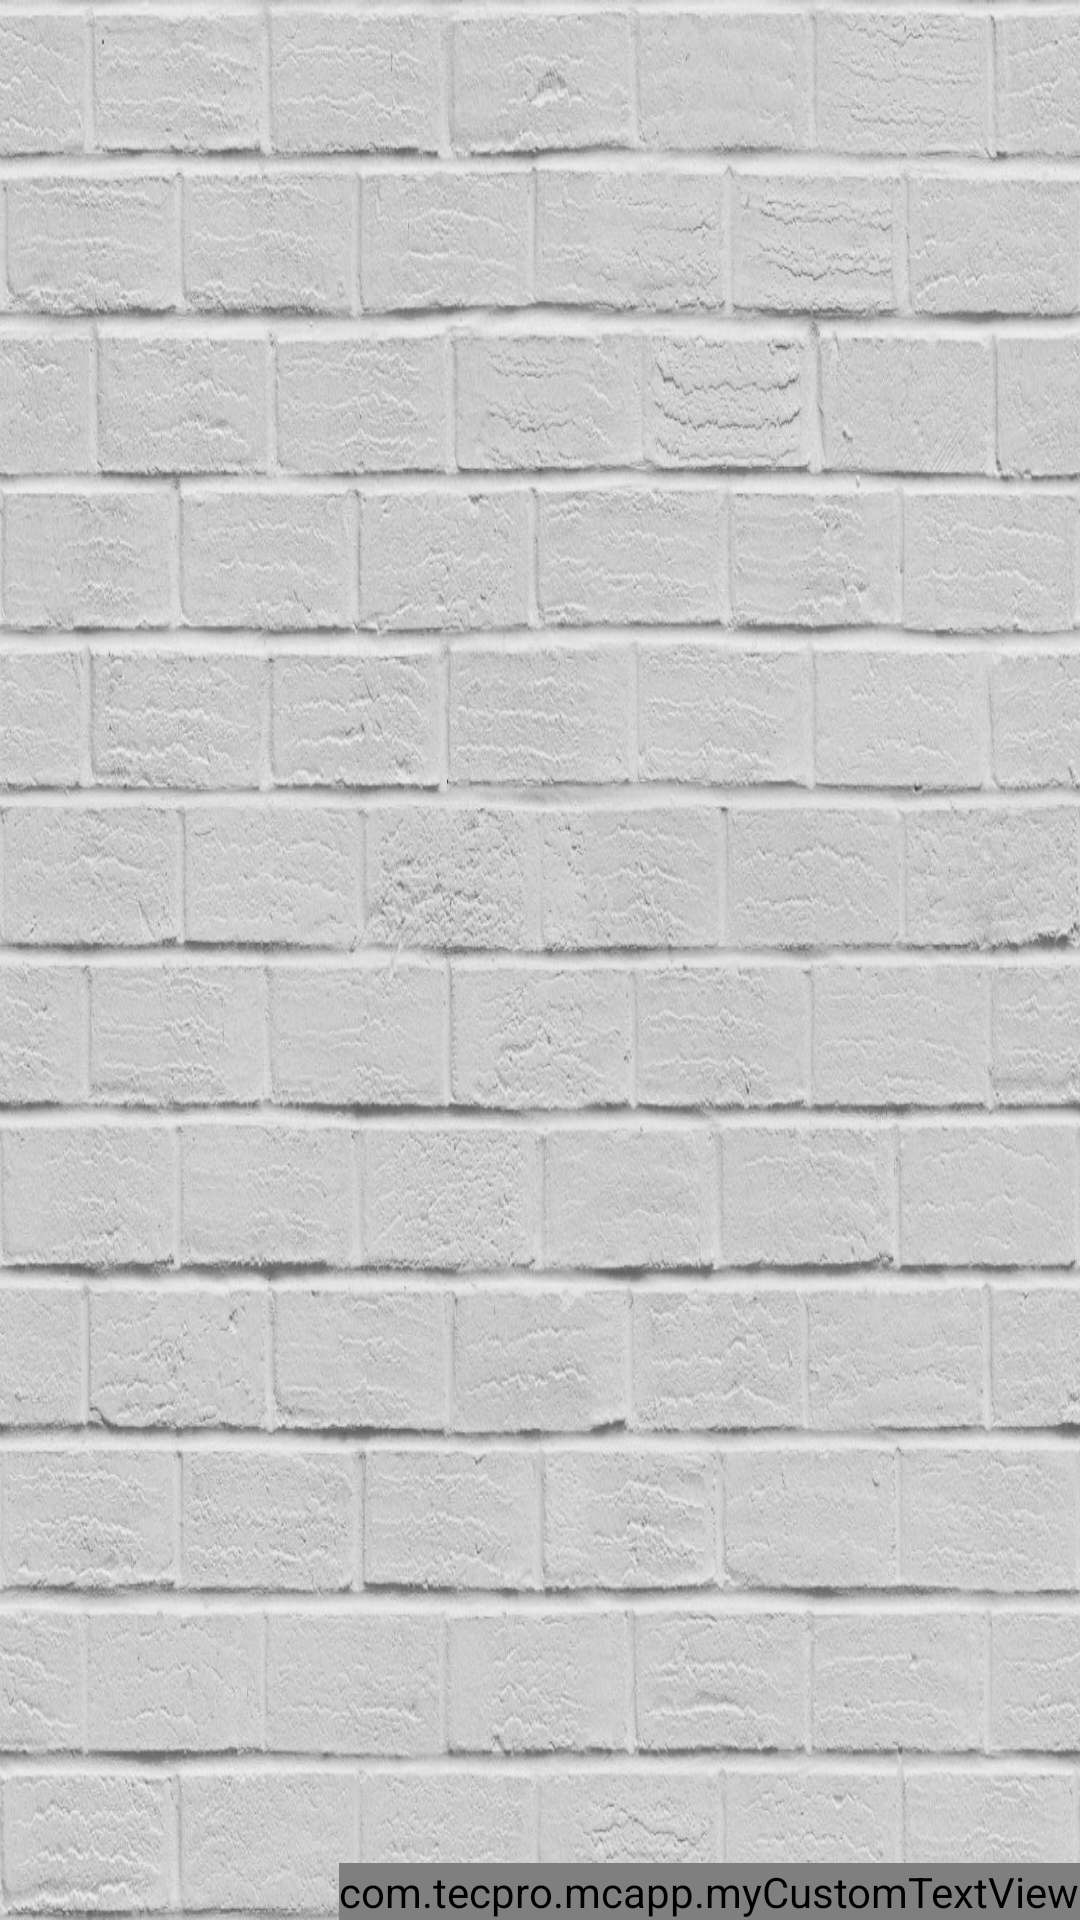

Layout XML and referenced resources for this Android screen:
<!-- AndroidManifest.xml: application theme AppTheme -->
<!-- res/layout/activity_songs.xml -->
<?xml version="1.0" encoding="utf-8"?>
<RelativeLayout
    xmlns:android="http://schemas.android.com/apk/res/android"
    xmlns:tools="http://schemas.android.com/tools"
    android:id="@+id/linearLayoutGrande"
    android:layout_width="match_parent"

    android:layout_height="match_parent"
    android:layout_gravity="center_horizontal"
    android:orientation="vertical"

    tools:context=".MainActivity"
    style="@style/AppTheme"
    android:paddingLeft="0dp"
    android:paddingRight="0dp"
    android:paddingTop="0dp"
    android:gravity="center"
    android:background="@drawable/wall">

    <LinearLayout
        android:layout_width="match_parent"
        android:layout_height="match_parent"
        android:orientation="vertical"
        android:gravity="center">

    <ListView
        android:layout_width="match_parent"
        android:layout_height="wrap_content"
        android:id="@+id/songs_list"
        android:layout_gravity="center_horizontal" />
    </LinearLayout>

<LinearLayout
android:orientation="horizontal"
android:layout_width="match_parent"
android:layout_height="fill_parent"
android:gravity="center|right">


    <com.tecpro.mcapp.myCustomTextView
        android:layout_width="wrap_content"
        android:layout_height="wrap_content"
        android:textColor="@android:color/black"
        android:text="Play"
        android:id="@+id/play"
        android:layout_gravity="bottom"
        android:onClick="onCick"
        android:textSize="50dp" />
</LinearLayout>

</RelativeLayout>
<!-- resources referenced by this layout -->
<resources>
  <!-- drawable wall: jpg bitmap (drawable, 289404 bytes) -->
  <style name="AppTheme" parent="Theme.AppCompat.Light.DarkActionBar">
          
          <item name="colorPrimary">@color/colorPrimary</item>
          <item name="colorPrimaryDark">@color/colorPrimaryDark</item>
          <item name="colorAccent">@color/colorAccent</item>
      </style>
  <color name="colorPrimary">#E9E9E9</color>
  <color name="colorPrimaryDark">#303F9F</color>
  <color name="colorAccent">#FF4081</color>
</resources>
